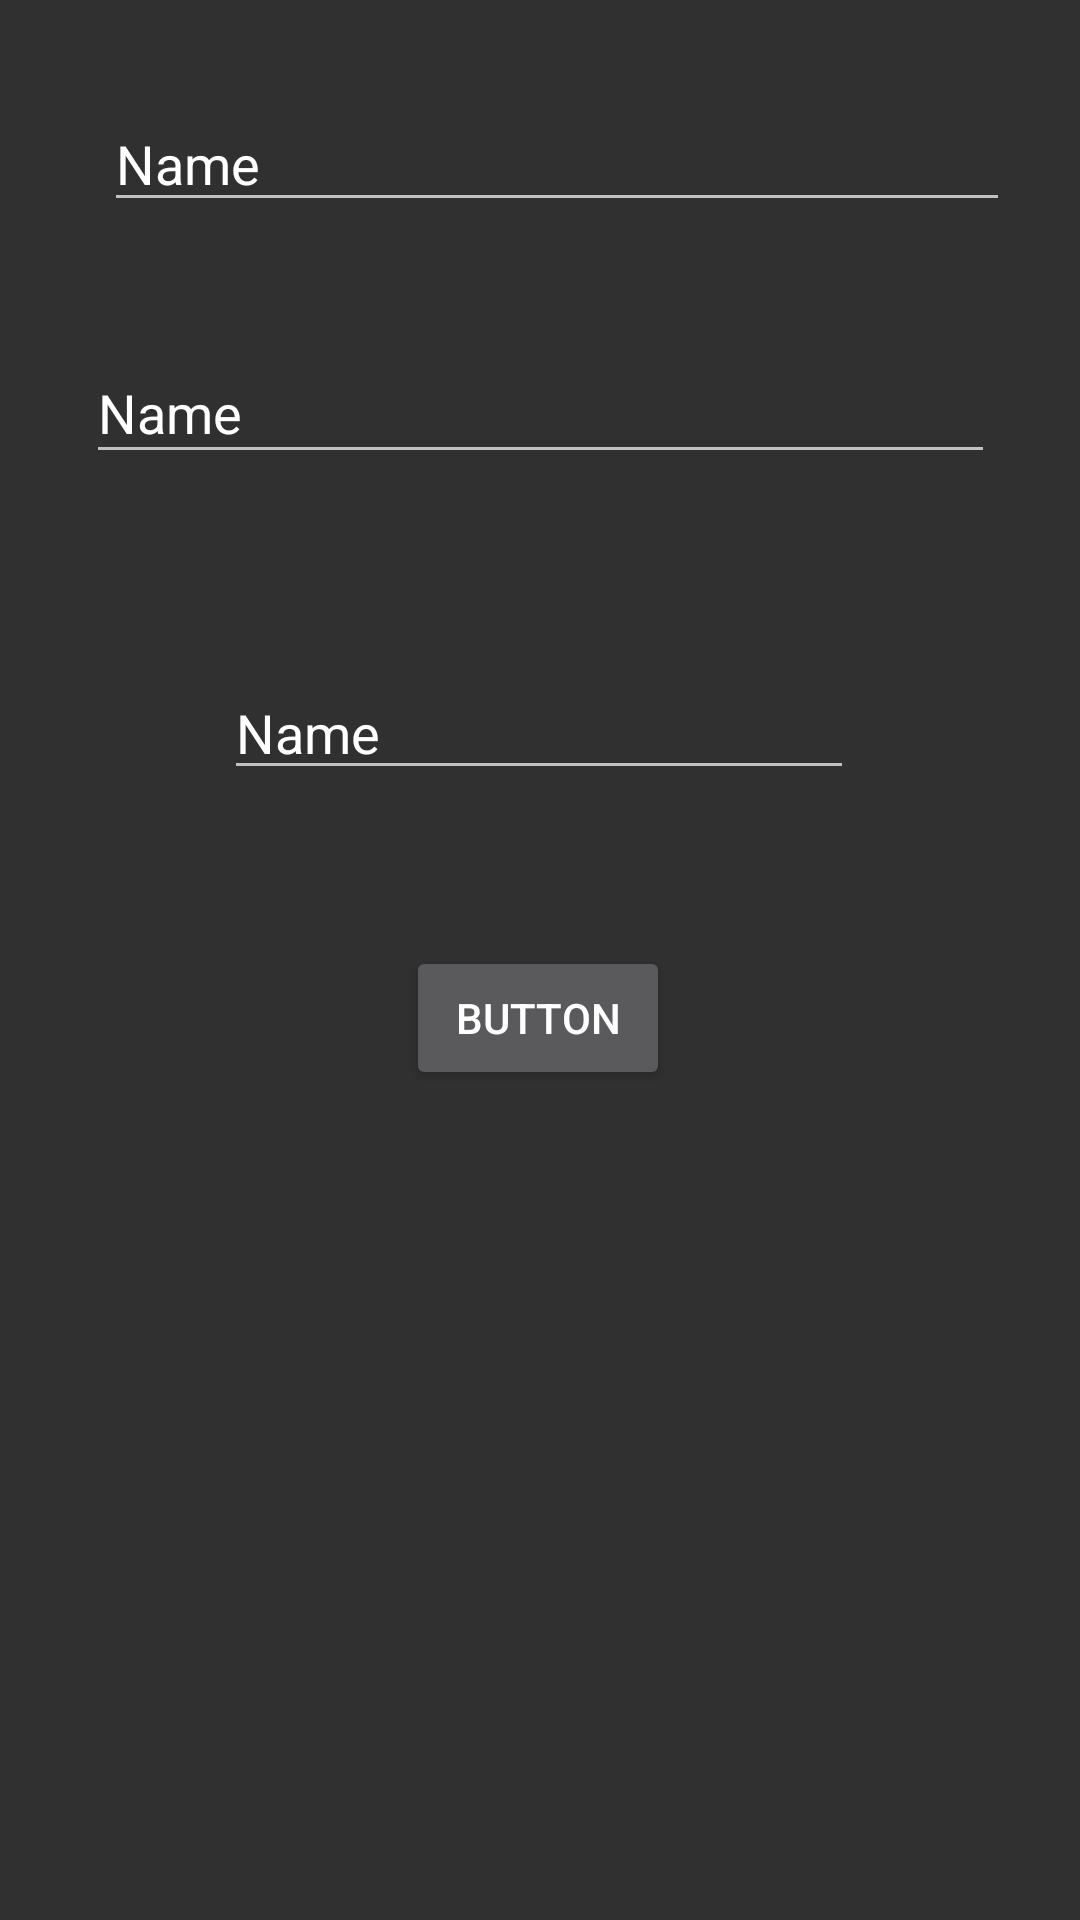

Reconstruct the res/layout file that produces this screen, plus the resources it refers to.
<!-- AndroidManifest.xml: application theme Theme.MoyenneApp -->
<!-- res/layout/test.xml -->
<?xml version="1.0" encoding="utf-8"?>
<androidx.constraintlayout.widget.ConstraintLayout xmlns:android="http://schemas.android.com/apk/res/android"
    xmlns:app="http://schemas.android.com/apk/res-auto"
    xmlns:tools="http://schemas.android.com/tools"
    android:layout_width="match_parent"
    android:layout_height="match_parent">

    <EditText
        android:id="@+id/editTextTextPersonName"
        android:layout_width="302dp"
        android:layout_height="42dp"
        android:layout_marginTop="32dp"
        android:ems="10"
        android:inputType="textPersonName"
        android:text="Name"
        app:layout_constraintEnd_toEndOf="parent"
        app:layout_constraintHorizontal_bias="0.596"
        app:layout_constraintStart_toStartOf="parent"
        app:layout_constraintTop_toTopOf="parent" />

    <EditText
        android:id="@+id/editTextTextPersonName2"
        android:layout_width="303dp"
        android:layout_height="44dp"
        android:layout_marginTop="40dp"
        android:ems="10"
        android:inputType="textPersonName"
        android:text="Name"
        app:layout_constraintEnd_toEndOf="parent"
        app:layout_constraintStart_toStartOf="parent"
        app:layout_constraintTop_toBottomOf="@+id/editTextTextPersonName" />

    <EditText
        android:id="@+id/editTextTextPersonName3"
        android:layout_width="wrap_content"
        android:layout_height="wrap_content"
        android:layout_marginTop="64dp"
        android:ems="10"
        android:inputType="textPersonName"
        android:text="Name"
        app:layout_constraintEnd_toEndOf="parent"
        app:layout_constraintHorizontal_bias="0.497"
        app:layout_constraintStart_toStartOf="parent"
        app:layout_constraintTop_toBottomOf="@+id/editTextTextPersonName2" />

    <Button
        android:id="@+id/button"
        android:layout_width="wrap_content"
        android:layout_height="wrap_content"
        android:layout_marginTop="52dp"
        android:text="Button"
        app:layout_constraintBottom_toBottomOf="parent"
        app:layout_constraintEnd_toEndOf="parent"
        app:layout_constraintHorizontal_bias="0.498"
        app:layout_constraintStart_toStartOf="parent"
        app:layout_constraintTop_toBottomOf="@+id/editTextTextPersonName3"
        app:layout_constraintVertical_bias="0.0" />
</androidx.constraintlayout.widget.ConstraintLayout>
<!-- resources referenced by this layout -->
<resources>
  <style name="Theme.MoyenneApp" parent="Theme.AppCompat.NoActionBar">
          
          <item name="colorPrimary">@color/colorPrimary</item>
          <item name="colorPrimaryVariant">@color/colorPrimary</item>
          <item name="colorOnPrimary">@color/colorAccent</item>
          
          <item name="colorSecondary">@color/colorPrimaryDark</item>
          <item name="colorSecondaryVariant">@color/colorPrimary</item>
          <item name="colorOnSecondary">@color/colorPrimaryDark</item>
          
          <item name="android:statusBarColor" tools:targetApi="l">?attr/colorPrimaryVariant</item>
          
      </style>
  <color name="colorPrimary">#6200EE</color>
  <color name="colorAccent">#03DAC5</color>
  <color name="colorPrimaryDark">#3700B3</color>
</resources>
